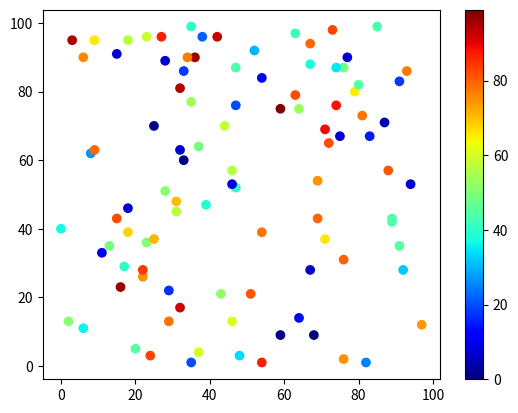

Write Python code to recreate this figure.
import matplotlib.pyplot as plt
import numpy as np

x = np.random.randint(100, size=(100))
y = np.random.randint(100, size=(100))
colors = np.random.randint(100, size=(100))

plt.scatter(x, y, c=colors, cmap='jet')

plt.colorbar()

plt.show()







# PRGn



# Available ColorMaps
# You can choose any of the built-in colormaps:
